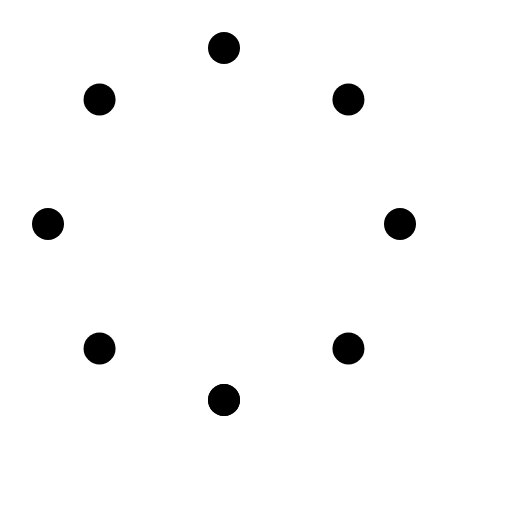
t = 0.00 s
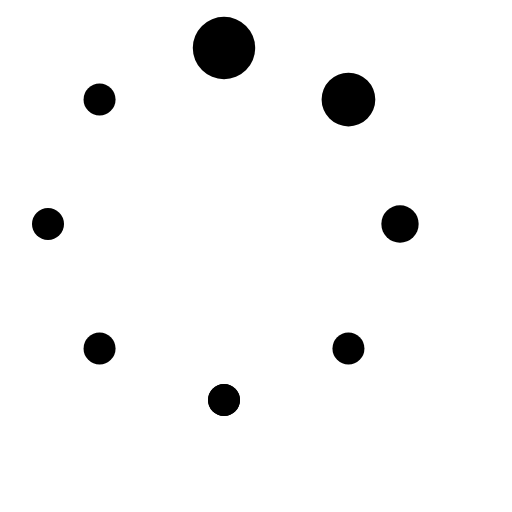
t = 0.29 s
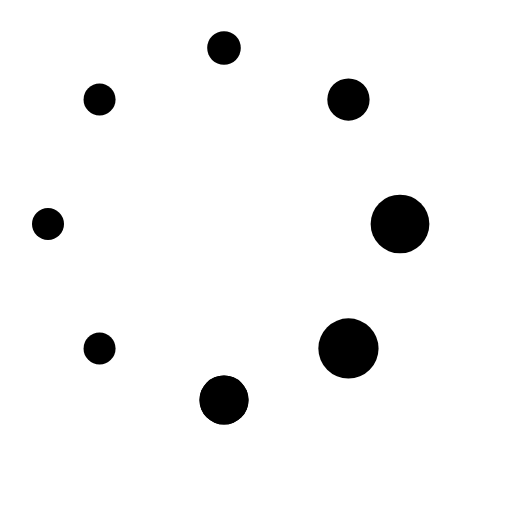
t = 0.63 s
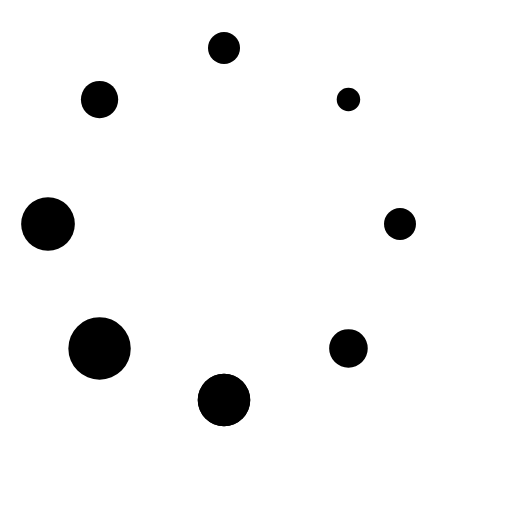
t = 0.92 s
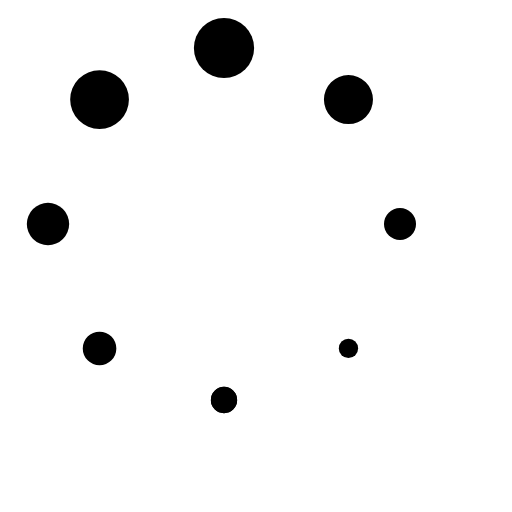
t = 1.25 s
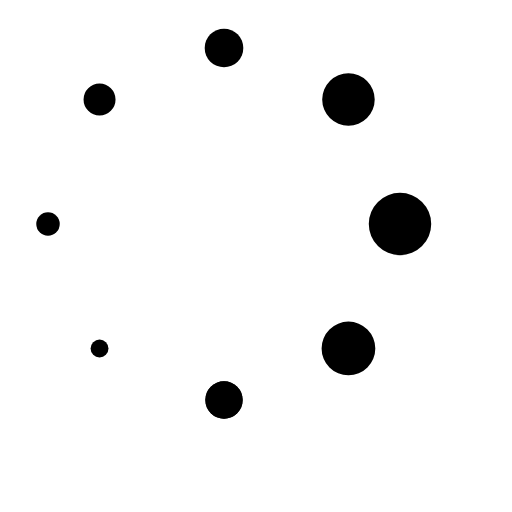
t = 1.54 s

The animated SVG that drew these frames (rendered in a browser with its animation timeline set to each time). Animation: 9 SMIL elements (animate=9); one cycle of 1.88 s, repeats indefinitely.

<svg xmlns:xlink="http://www.w3.org/1999/xlink" class="in2studyfinder-loader__icon" height="64" viewBox="0 0 32 32" width="64" xmlns="http://www.w3.org/2000/svg">
		<title>Loader</title>
		<circle cx="14" cy="3" r="1">
			<animate attributeName="r" begin="0" calcMode="spline" dur="1s" keySplines="0.2 0.2 0.4 0.8;0.2 0.2 0.4 0.8;0.2 0.2 0.4 0.8" repeatCount="indefinite" values="1;2;1;1"></animate>
		</circle>
		<circle cx="14" cy="3" r="1" transform="rotate(45 14 14)">
			<animate attributeName="r" begin="0.125s" calcMode="spline" dur="1s" keySplines="0.2 0.2 0.4 0.8;0.2 0.2 0.4 0.8;0.2 0.2 0.4 0.8" repeatCount="indefinite" values="1;2;1;.5"></animate>
		</circle>
		<circle cx="14" cy="3" r="1" transform="rotate(90 14 14)">
			<animate attributeName="r" begin="0.25s" calcMode="spline" dur="1s" keySplines="0.2 0.2 0.4 0.8;0.2 0.2 0.4 0.8;0.2 0.2 0.4 0.8" repeatCount="indefinite" values="1;2;1;.5"></animate>
		</circle>
		<circle cx="14" cy="3" r="1" transform="rotate(135 14 14)">
			<animate attributeName="r" begin="0.375s" calcMode="spline" dur="1s" keySplines="0.2 0.2 0.4 0.8;0.2 0.2 0.4 0.8;0.2 0.2 0.4 0.8" repeatCount="indefinite" values="1;2;1;.5"></animate>
		</circle>
		<circle cx="14" cy="3" r="1" transform="rotate(180 14 14)">
			<animate attributeName="r" begin="0.5s" calcMode="spline" dur="1s" keySplines="0.2 0.2 0.4 0.8;0.2 0.2 0.4 0.8;0.2 0.2 0.4 0.8" repeatCount="indefinite" values="1;2;1;.5"></animate>
		</circle>
		<circle cx="14" cy="3" r="1" transform="rotate(225 14 14)">
			<animate attributeName="r" begin="0.625s" calcMode="spline" dur="1s" keySplines="0.2 0.2 0.4 0.8;0.2 0.2 0.4 0.8;0.2 0.2 0.4 0.8" repeatCount="indefinite" values="1;2;1;.5"></animate>
		</circle>
		<circle cx="14" cy="3" r="1" transform="rotate(270 14 14)">
			<animate attributeName="r" begin="0.75s" calcMode="spline" dur="1s" keySplines="0.2 0.2 0.4 0.8;0.2 0.2 0.4 0.8;0.2 0.2 0.4 0.8" repeatCount="indefinite" values="1;2;1;.5"></animate>
		</circle>
		<circle cx="14" cy="3" r="1" transform="rotate(315 14 14)">
			<animate attributeName="r" begin="0.875s" calcMode="spline" dur="1s" keySplines="0.2 0.2 0.4 0.8;0.2 0.2 0.4 0.8;0.2 0.2 0.4 0.8" repeatCount="indefinite" values="1;2;1;.5"></animate>
		</circle>
		<circle cx="14" cy="3" r="1" transform="rotate(180 14 14)">
			<animate attributeName="r" begin="0.5s" calcMode="spline" dur="1s" keySplines="0.2 0.2 0.4 0.8;0.2 0.2 0.4 0.8;0.2 0.2 0.4 0.8" repeatCount="indefinite" values="1;2;1;.5"></animate>
		</circle>
	</svg>
